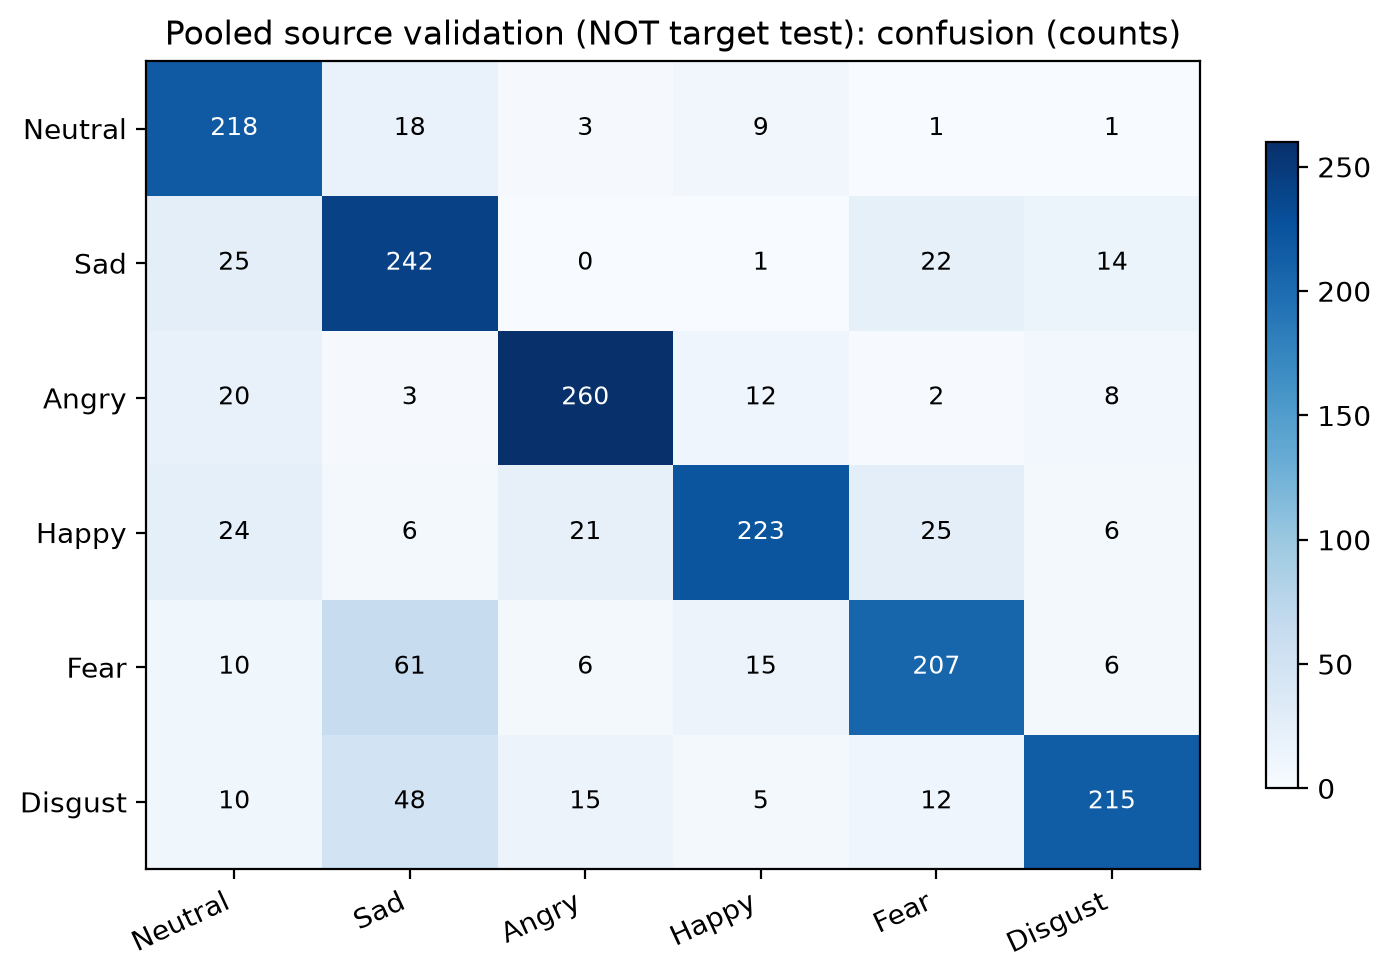

Data behind this chart, as committed beside it:
, Neutral, Sad, Angry, Happy, Fear, Disgust
Neutral, 218, 18, 3, 9, 1, 1
Sad, 25, 242, 0, 1, 22, 14
Angry, 20, 3, 260, 12, 2, 8
Happy, 24, 6, 21, 223, 25, 6
Fear, 10, 61, 6, 15, 207, 6
Disgust, 10, 48, 15, 5, 12, 215
